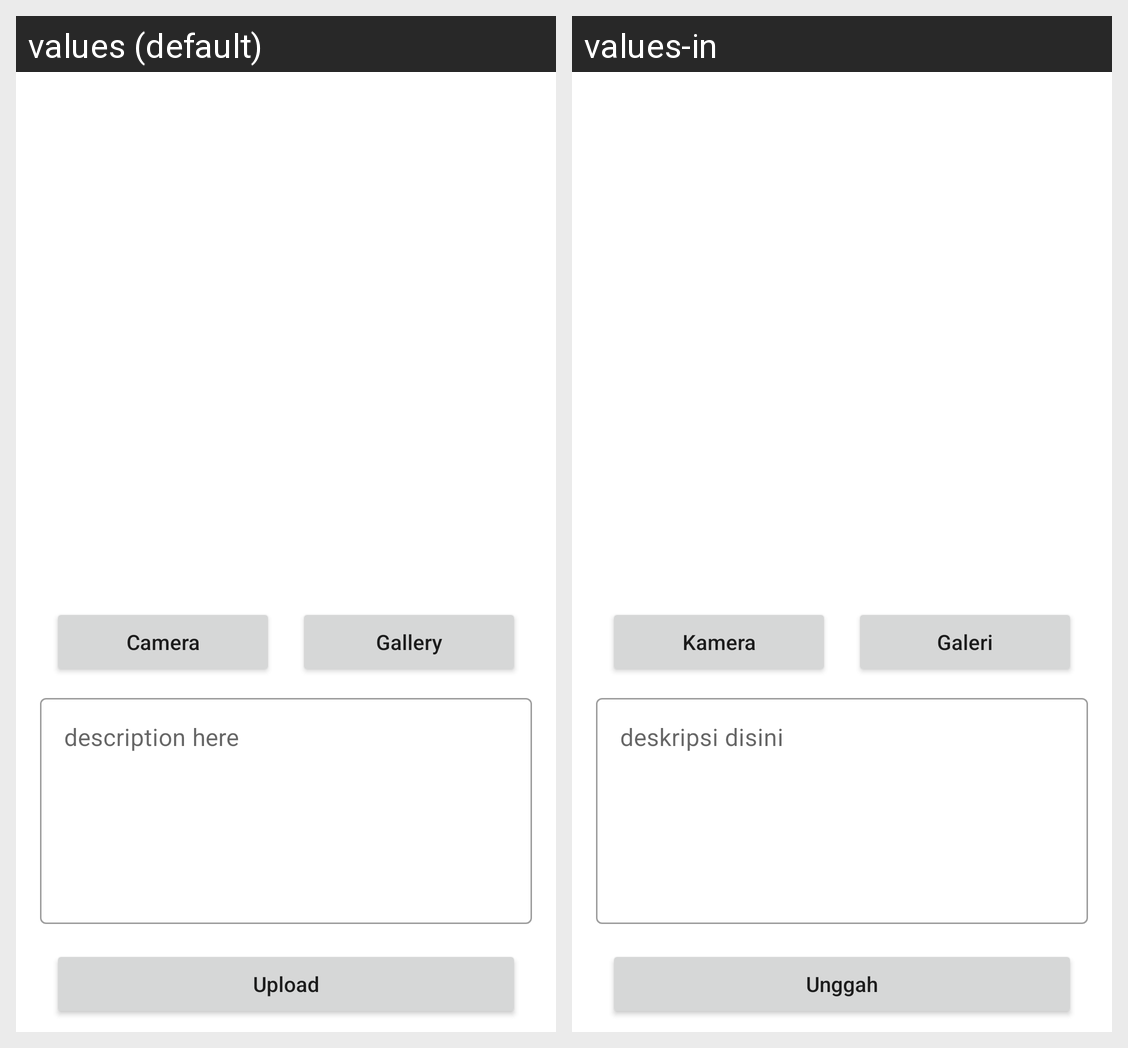

Locale-by-locale string values for the Android screen shown in this grid:
Android screen res/layout/activity_upload.xml rendered under 2 locales, left to right: values (default), values-in. Device: Nexus 5 (rendered at 1080×1920; each locale shown at half size, 540×960, under a caption strip naming it); theme Theme.Storiesin.
Strings drawn on this screen, with the default value and each locale's value (text and hints the layout hard-codes, and strings that could not be matched under every locale, appear in the picture but are not listed):

btn_camera
  values: Camera
  values-in: Kamera

btn_gallery
  values: Gallery
  values-in: Galeri

description_hint
  values: description here
  values-in: deskripsi disini

btn_upload
  values: Upload
  values-in: Unggah
